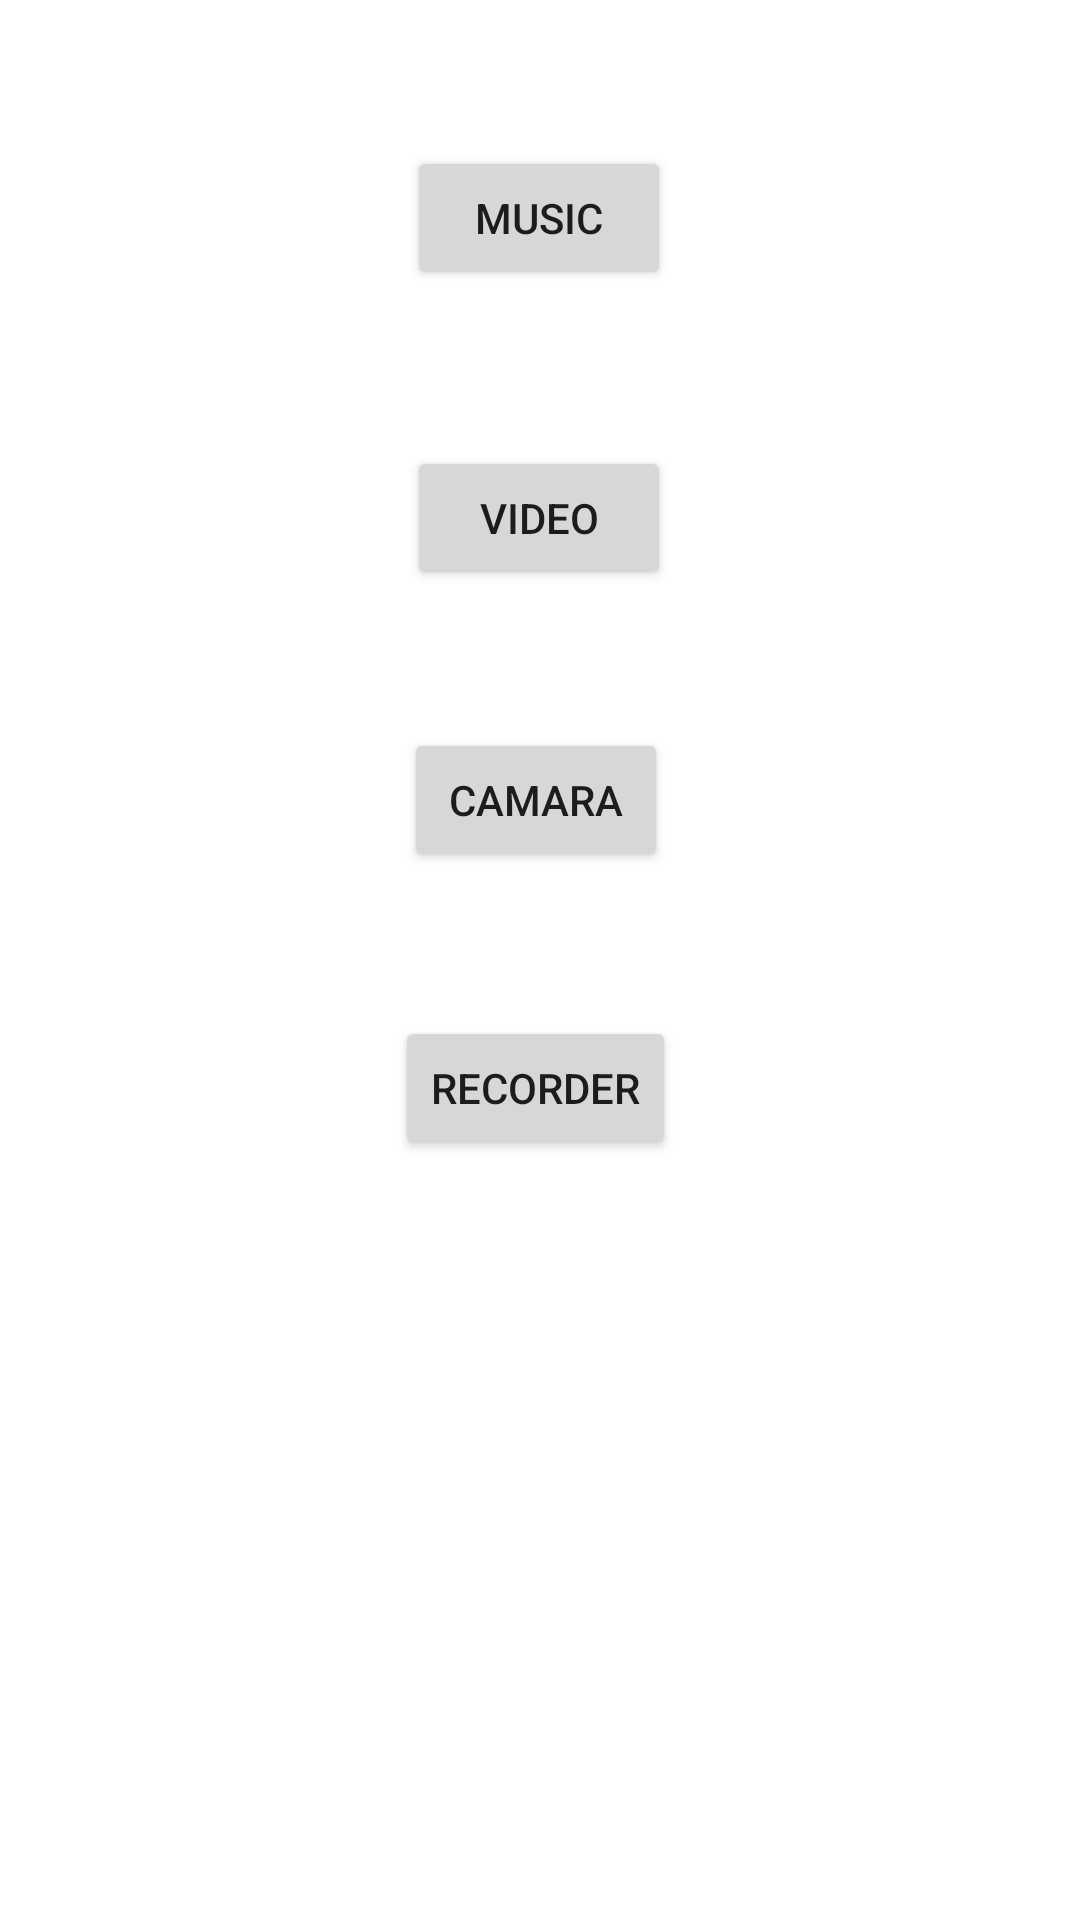

This screen was rendered from an Android layout file. Write that file and the resources it references.
<!-- AndroidManifest.xml: application theme Theme.ImagenGit -->
<!-- res/layout/activity_menu.xml -->
<?xml version="1.0" encoding="utf-8"?>
<androidx.constraintlayout.widget.ConstraintLayout xmlns:android="http://schemas.android.com/apk/res/android"
    xmlns:app="http://schemas.android.com/apk/res-auto"
    xmlns:tools="http://schemas.android.com/tools"
    android:layout_width="match_parent"
    android:layout_height="match_parent"
    tools:context=".Menu">

    <Button
        android:id="@+id/btnMusic"
        android:layout_width="wrap_content"
        android:layout_height="wrap_content"
        android:layout_marginStart="158dp"
        android:layout_marginTop="94dp"
        android:layout_marginEnd="159dp"
        android:layout_marginBottom="52dp"
        android:text="Music"
        app:layout_constraintBottom_toTopOf="@+id/btnVideo"
        app:layout_constraintEnd_toEndOf="parent"
        app:layout_constraintStart_toStartOf="parent"
        app:layout_constraintTop_toTopOf="parent" />

    <Button
        android:id="@+id/btnVideo"
        android:layout_width="wrap_content"
        android:layout_height="wrap_content"
        android:layout_marginStart="158dp"
        android:layout_marginTop="0dp"
        android:layout_marginEnd="159dp"
        android:layout_marginBottom="46dp"
        android:text="Video"

        app:layout_constraintBottom_toTopOf="@+id/buttonCamara"
        app:layout_constraintEnd_toEndOf="parent"
        app:layout_constraintStart_toStartOf="parent"
        app:layout_constraintTop_toBottomOf="@+id/btnMusic" />

    <Button
        android:id="@+id/buttonCamara"
        android:layout_width="wrap_content"
        android:layout_height="wrap_content"
        android:layout_marginStart="157dp"
        android:layout_marginTop="0dp"
        android:layout_marginEnd="160dp"
        android:layout_marginBottom="48dp"
        android:text="Camara"
        app:layout_constraintBottom_toTopOf="@+id/buttonRegistar"
        app:layout_constraintEnd_toEndOf="parent"
        app:layout_constraintStart_toStartOf="parent"
        app:layout_constraintTop_toBottomOf="@+id/btnVideo" />

    <Button
        android:id="@+id/buttonRegistar"
        android:layout_width="wrap_content"
        android:layout_height="wrap_content"
        android:layout_marginStart="157dp"
        android:layout_marginTop="0dp"
        android:layout_marginEnd="160dp"
        android:layout_marginBottom="299dp"
        android:text="Recorder"
        app:layout_constraintBottom_toBottomOf="parent"
        app:layout_constraintEnd_toEndOf="parent"
        app:layout_constraintStart_toStartOf="parent"
        app:layout_constraintTop_toBottomOf="@+id/buttonCamara" />
</androidx.constraintlayout.widget.ConstraintLayout>
<!-- resources referenced by this layout -->
<resources>
  <style name="Theme.ImagenGit" parent="Theme.MaterialComponents.DayNight.DarkActionBar">
          
          <item name="colorPrimary">@color/red2</item>
          <item name="colorPrimaryVariant">@color/red3</item>
          <item name="colorOnPrimary">@color/white</item>
          
          <item name="colorSecondary">@color/teal_200</item>
          <item name="colorSecondaryVariant">@color/teal_700</item>
          <item name="colorOnSecondary">@color/black</item>
          
          <item name="android:statusBarColor" tools:targetApi="l">?attr/colorPrimaryVariant</item>
          
      </style>
  <color name="red2">#EE0008</color>
  <color name="red3">#B30000</color>
  <color name="white">#FFFFFFFF</color>
  <color name="teal_200">#DA0303</color>
  <color name="teal_700">#870101</color>
  <color name="black">#FF000000</color>
</resources>
